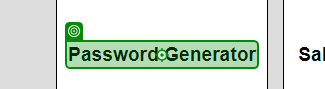
Task: BotPasswords
Workflow: Main

Step 1: click on 'Password Generator'

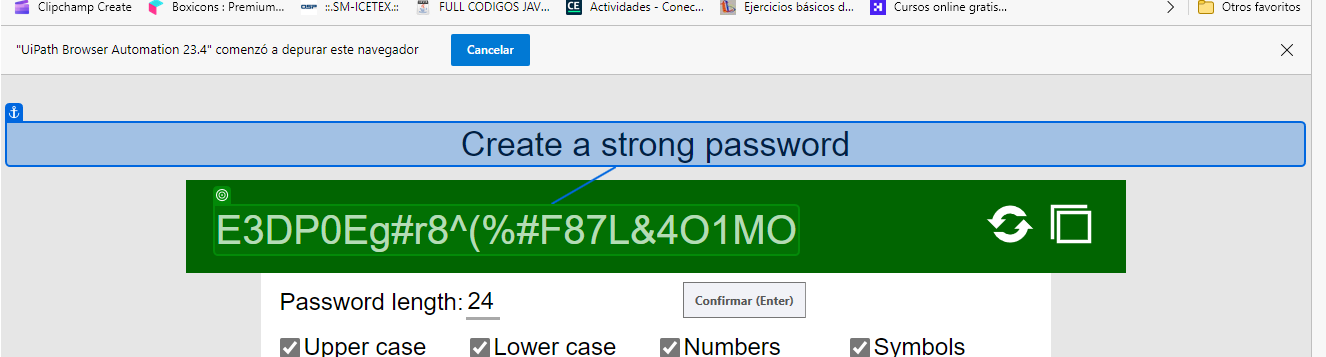
Step 2: get-text from 'Create a strong password'